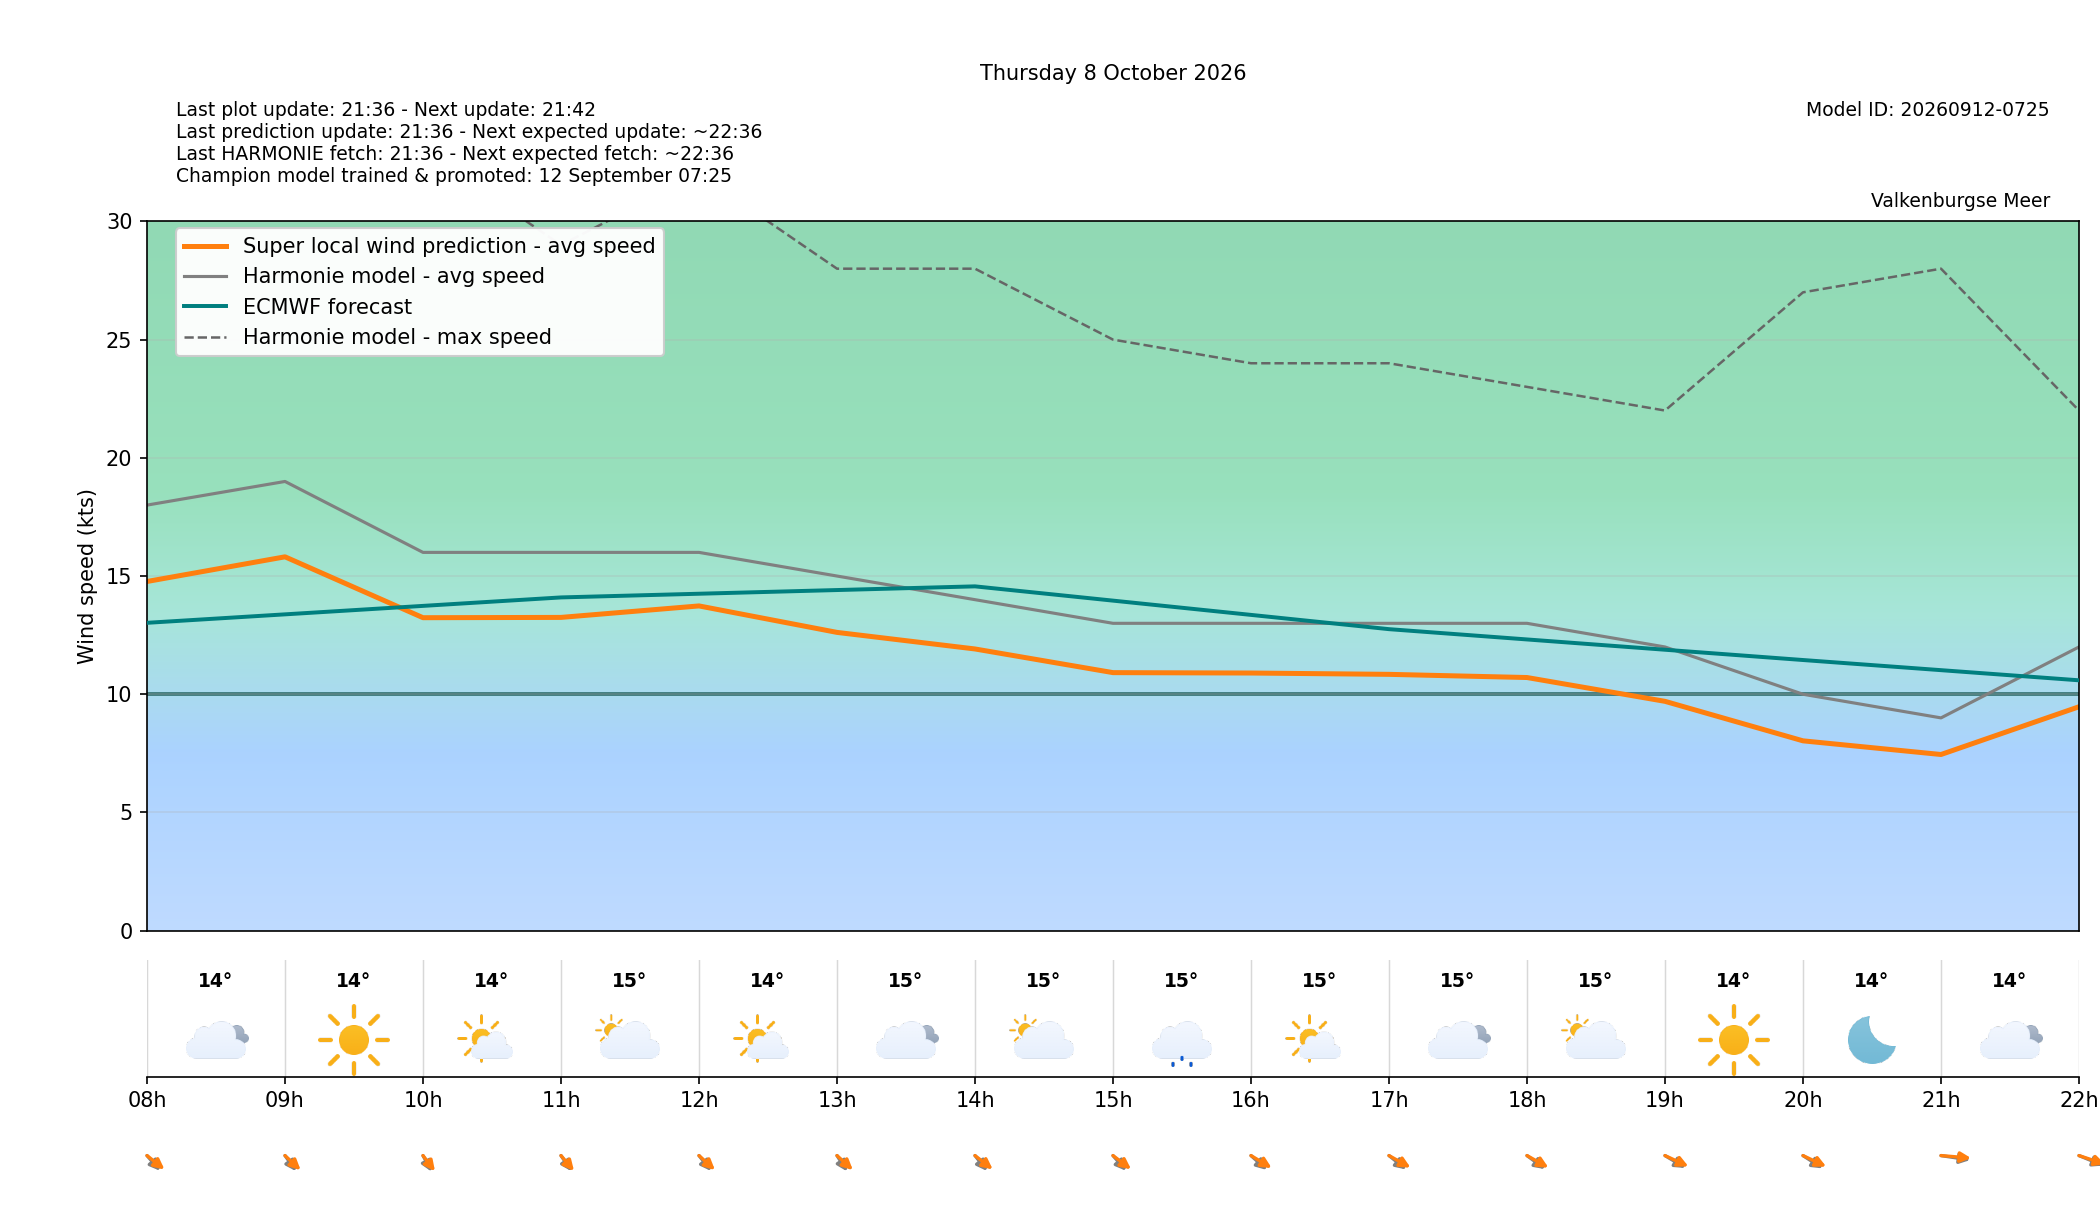

Values plotted in this chart, from the file beside it:
target_time_utc, target_time_local, hour_utc, hour_local, forecast_wind_speed, forecast_wind_min, forecast_wind_max, lstm_pred_wind_speed, delta_speed_lstm_minus_forecast, forecast_wind_dir_deg, lstm_pred_wind_dir_deg, delta_dir_lstm_minus_forecast, forecast_temperature_c, weather_code, weather_source, is_daylight
2026-10-07T22:00:00Z, 2026-10-08T00:00:00+0200, 22, 00, 11.0, 11.0, 21.0, 7.34, -3.66, 2.0, 357.2, -4.76, 15.1, 51, knmi_p1, False
2026-10-07T23:00:00Z, 2026-10-08T01:00:00+0200, 23, 01, 14.0, 14.0, 24.0, 9.926, -4.074, 358.0, 353.7, -4.322, 15.39, 51, knmi_p1, False
2026-10-08T00:00:00Z, 2026-10-08T02:00:00+0200, 00, 02, 18.0, 18.0, 32.0, 14.14, -3.862, 348.0, 342.4, -5.609, 14.67, 61, knmi_p1, False
2026-10-08T01:00:00Z, 2026-10-08T03:00:00+0200, 01, 03, 15.0, 15.0, 31.0, 11.57, -3.43, 346.0, 340.4, -5.644, 14.21, 51, knmi_p1, False
2026-10-08T02:00:00Z, 2026-10-08T04:00:00+0200, 02, 04, 15.0, 15.0, 27.0, 11.44, -3.558, 339.0, 333.1, -5.858, 14.48, 51, knmi_p1, False
2026-10-08T03:00:00Z, 2026-10-08T05:00:00+0200, 03, 05, 16.0, 16.0, 28.0, 12.36, -3.644, 339.0, 331.6, -7.387, 14.49, 3, knmi_p1, False
2026-10-08T04:00:00Z, 2026-10-08T06:00:00+0200, 04, 06, 16.0, 16.0, 30.0, 12.31, -3.692, 345.0, 339.7, -5.255, 14.29, 51, knmi_p1, False
2026-10-08T05:00:00Z, 2026-10-08T07:00:00+0200, 05, 07, 15.0, 15.0, 31.0, 11.42, -3.579, 352.0, 344.6, -7.409, 14.27, 3, knmi_p1, False
2026-10-08T06:00:00Z, 2026-10-08T08:00:00+0200, 06, 08, 18.0, 18.0, 32.0, 14.77, -3.231, 334.0, 324.8, -9.236, 14.18, 3, knmi_p1, True
2026-10-08T07:00:00Z, 2026-10-08T09:00:00+0200, 07, 09, 19.0, 19.0, 34.0, 15.81, -3.187, 338.0, 328.9, -9.082, 14.01, 0, knmi_p1, True
2026-10-08T08:00:00Z, 2026-10-08T10:00:00+0200, 08, 10, 16.0, 16.0, 33.0, 13.24, -2.763, 343.0, 336.8, -6.249, 14.37, 1, knmi_p1, True
2026-10-08T09:00:00Z, 2026-10-08T11:00:00+0200, 09, 11, 16.0, 16.0, 29.0, 13.25, -2.75, 339.0, 334.6, -4.419, 14.8, 2, knmi_p1, True
2026-10-08T10:00:00Z, 2026-10-08T12:00:00+0200, 10, 12, 16.0, 16.0, 32.0, 13.74, -2.264, 336.0, 328.3, -7.73, 14.41, 1, knmi_p1, True
2026-10-08T11:00:00Z, 2026-10-08T13:00:00+0200, 11, 13, 15.0, 15.0, 28.0, 12.62, -2.384, 340.0, 328.4, -11.59, 15.06, 3, knmi_p1, True
2026-10-08T12:00:00Z, 2026-10-08T14:00:00+0200, 12, 14, 14.0, 14.0, 28.0, 11.91, -2.085, 336.0, 324.2, -11.79, 15.05, 2, knmi_p1, True
2026-10-08T13:00:00Z, 2026-10-08T15:00:00+0200, 13, 15, 13.0, 13.0, 25.0, 10.91, -2.086, 334.0, 323.4, -10.59, 14.9, 51, knmi_p1, True
2026-10-08T14:00:00Z, 2026-10-08T16:00:00+0200, 14, 16, 13.0, 13.0, 24.0, 10.9, -2.103, 328.0, 317, -10.96, 14.72, 1, knmi_p1, True
2026-10-08T15:00:00Z, 2026-10-08T17:00:00+0200, 15, 17, 13.0, 13.0, 24.0, 10.84, -2.158, 325.0, 314.9, -10.14, 15.01, 3, knmi_p1, True
2026-10-08T16:00:00Z, 2026-10-08T18:00:00+0200, 16, 18, 13.0, 13.0, 23.0, 10.71, -2.293, 323.0, 315, -8.014, 14.76, 2, knmi_p1, True
2026-10-08T17:00:00Z, 2026-10-08T19:00:00+0200, 17, 19, 12.0, 12.0, 22.0, 9.7, -2.3, 317.0, 309.5, -7.502, 14.32, 0, knmi_p1, True
2026-10-08T18:00:00Z, 2026-10-08T20:00:00+0200, 18, 20, 10.0, 10.0, 27.0, 8.029, -1.971, 319.0, 310.2, -8.806, 14.08, 0, knmi_p1, False
2026-10-08T19:00:00Z, 2026-10-08T21:00:00+0200, 19, 21, 9.0, 9.0, 28.0, 7.451, -1.549, 285.0, 278.3, -6.659, 13.7, 3, knmi_p1, False
2026-10-08T20:00:00Z, 2026-10-08T22:00:00+0200, 20, 22, 12.0, 12.0, 22.0, 9.471, -2.529, 306.0, 300.5, -5.532, 13.73, 51, knmi_p1, False
2026-10-08T21:00:00Z, 2026-10-08T23:00:00+0200, 21, 23, 10.0, 10.0, 20.0, 7.57, -2.43, 299.0, 292.2, -6.81, 13.83, 3, knmi_p1, False
